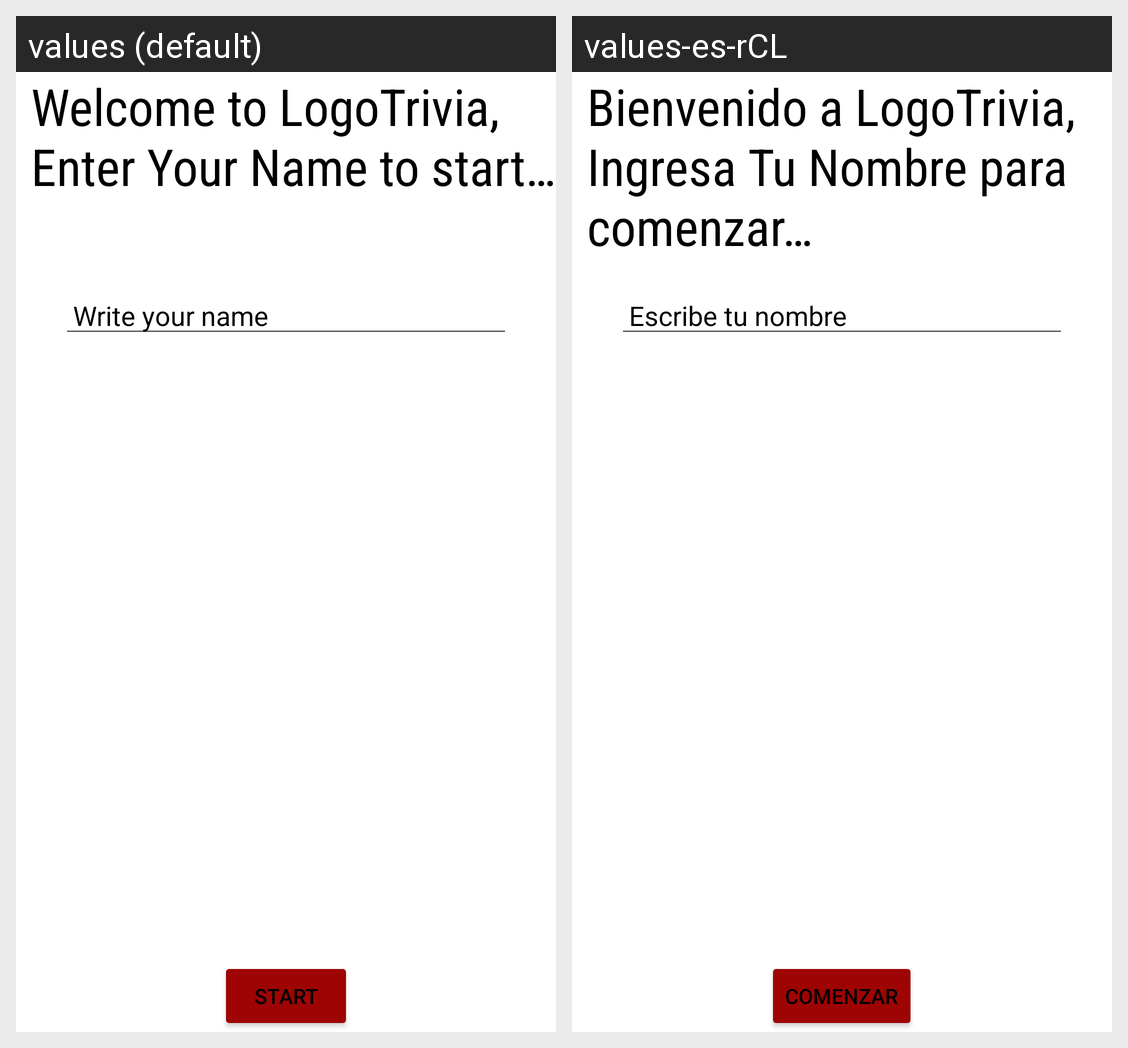

The same Android screen rendered under two of its app's locales, left to right. List the strings drawn on it with the default value and each locale's translation.
Android screen res/layout/fragment_1.xml rendered under 2 locales, left to right: values (default), values-es-rCL. Device: Nexus 5 (rendered at 1080×1920; each locale shown at half size, 540×960, under a caption strip naming it); theme Theme.Ejercicio3m5.
Strings drawn on this screen, with the default value and each locale's value (text and hints the layout hard-codes, and strings that could not be matched under every locale, appear in the picture but are not listed):

text1
  values: Welcome to LogoTrivia, Enter Your Name to start…
  values-es-rCL: Bienvenido a LogoTrivia, Ingresa Tu Nombre para comenzar…

hint
  values: Write your name
  values-es-rCL: Escribe tu nombre

boton1
  values: start
  values-es-rCL: Comenzar
